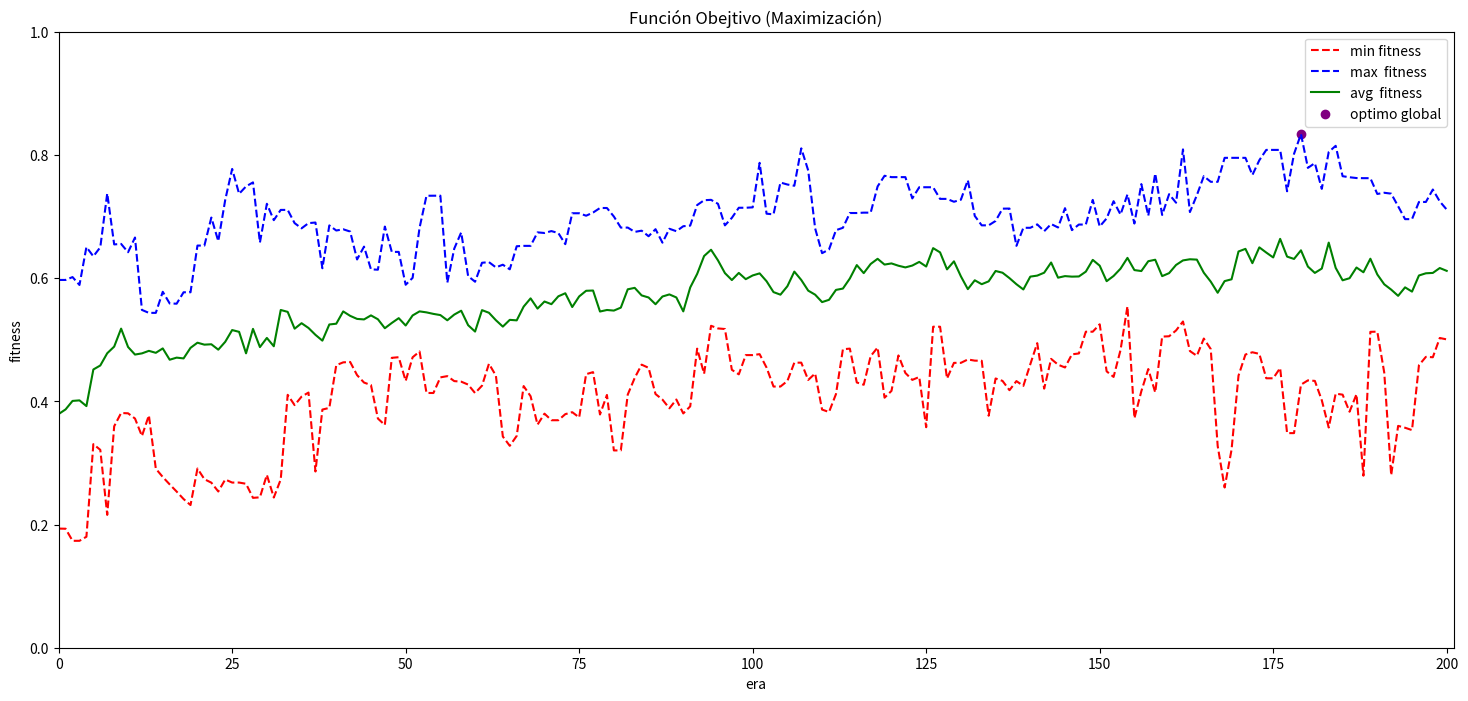

The matplotlib source for this figure:
import matplotlib
from matplotlib import cm
import matplotlib.pyplot as plt
from mpl_toolkits.mplot3d import Axes3D
matplotlib.rcParams['figure.figsize'] = (18.0, 8.0)
import random
from typing import List, Union, Tuple, Callable

#PLOBLACION
################################################################################
def coin(prob:float) -> bool:
    """
    Performs a biased coin toss.
    :param prob: [0 ≤ float ≤ 1]
    :returns: [bool] True with probability `prob` and otherwise False
    """
    # random.random() yields a float between 0 and 1
    return random.random() < prob


def random_string(length:int) -> str:
    """
    :param length: [int] length of random string
    :returns: [string] random string consisting of "0" and "1"
    """
    return ''.join('0' if coin(0.5) else '1' for _ in range(length))
    

def generate_random_population(number:int, length:int) -> List[str]:
    """
    This function is used to generate the first population.
    This implementation ensure that chromosomes in the initial population
    are uniformly pseudo-random!
    
    :param number: [int] number of strings to return
    :param length: [int] length of the strings to return
    :returns: List[str] list of random binary strings
    """
    return [random_string(length) for _ in range(number)]


#REPRODUCCION
################################################################################
MIN = 0
MAX = 1


def reproduction(population:List[str], fitness_func:Callable, min_or_max:int =MAX) -> List[str]:
    """
    Produces a new population from biased roulette reproduction of the 
    given population.
    :param population: [List[str]]
    :param fitness_func: [function: number > 0]
    :param min_or_max: {MIN, MAX}
    :returns: [List[str]]
    """
    # First, we define the probability density (roulette weights) for each
    # member in our given population. 
    
    min_fitness = min(fitness_func(m) for m in population)
    
    def compute_weight(m):
        """
        Subroutine which computes the weight of the biased roulette, which is agnostic of the fitness function. In particular, it will invert the fitness value if we are seeking a minimum. Member `m` has weight that is commensurate with its distance from the member with lowest fitness in the population.
        :param m: [str] member
        """
        fitness = fitness_func(m)
        
        if min_or_max == MAX:
            return fitness - min_fitness + 1
        
        elif min_or_max == MIN:
            return 1 / (fitness - min_fitness + 1)
    
    # Here we normalize the weights to be proportions of the total weighting
    weights = [(m, compute_weight(m)) for m in population]
    total_weights = sum(w for m, w in weights)
    pdf = [(m, w/total_weights) for m, w in weights]
    
    # Now we pick members for the new population.
    # We pick the same number of members as the provided population.
    new_population = []
    for i in range(len(population)):
        rand = random.random()
        cumul = 0
        for member, end_interval in pdf:
            cumul += end_interval
            if rand <= cumul:
                new_population.append(member)
                break # generate next member
    
    return new_population


#COMBINACION
################################################################################
def crossover(string1, string2, index):
    """ Performs crossover on two strings at given index """
    head1, tail1 = string1[:index], string1[index:]
    head2, tail2 = string2[:index], string2[index:]
    return head1+tail2, head2+tail1


def population_crossover(population:List[str], crossover_probability:float) -> List[str]:
    """
    Performs crossover on an entire population.
    :param population: List[str]
    :param crossover_probability: [0 ≤ float ≤ 1] 
        chance that any pair will be crossed over
    :returns: List[str] 
        new population with possibly some members crossed over
    """
    pairs = []
    new_population = []
    while len(population) > 1:
        pairs.append((population.pop(), population.pop()))
    if len(population) == 1:
        new_population.append(population.pop())
        
    for s1, s2 in pairs:
        if not coin(crossover_probability): 
            # don't perform crossover, just add the original pair
            new_population += [s1, s2]
            continue
        idx = random.randint(1, len(s1)-1) # select crossover index
        new_s1, new_s2 = crossover(s1, s2, idx)
        new_population.append(new_s1)
        new_population.append(new_s2)
    return new_population



#MUTACION
################################################################################
def mutation(string:str, probability:float)->str:
    """
    :param string: the binary string to mutate
    :param probability: [0 ≤ float ≤ 1] 
        the probability of any character being flipped
    :returns: [str] 
        just the input string, possibly with some bits flipped
    """

    flipped = lambda x: '1' if x == '0' else '0'
    chars = (flipped(char) if coin(probability) else char for char in string)
    return ''.join(chars)

def mutate_population(population:List[str], prob:float)->List[str]:
    """
    :param population: [List[str]] 
        population of binary strings
    :returns: [List[str]] 
        just the input population with some members possibly mutated
    """
    return [mutation(m, prob) for m in population]



#GENERACION PRINCIPAL
################################################################################
def run_genetic_algorithm(obj_fun, decoder, 
                          min_or_max=MAX, num_eras=100, 
                          population_size=20, chromosome_length=12, 
                          crossover_probability=0.4,mutation_probability=0.005):
    
    # define fitness function (decode string, then feed to the OF)
    fitness = lambda coding: obj_fun(*decoder(coding))
    
    # initialize population
    population = generate_random_population(number=population_size,length=chromosome_length)
    # data collection
    populations = [population] # initialize with first population
    
    # SGA loop
    for i in range(num_eras):
        population = reproduction(population, fitness, min_or_max)
        population = population_crossover(population, crossover_probability)
        population = mutate_population(population, mutation_probability)
        populations.append(population) # data collection

    return populations


#FUNCIONES
#######################################################################################
def dejong_OF(x,w,t,u,r,q,y,v,s,p):
    #return sum(xi**2 for xi in x)
    return (0.17*x + 0.11*w)*y + (0.63*u + 0.12*t)*v + (0.68*r + 0.96*q)*s + 0.16*p



#DECODIFICADORES
#######################################################################################


def internal_decoder(x:int,y:int,z:int)->int:
    """
    Helper function that takes simple parameters to deterministically
    yield a floating-point number in a given interval.
    
    ex. mult = 6, steps = 10
    
     |---+---+---+---+---+---|---+---+---+---|
    lo                      mult             hi
    
    if low = -10 and hi = 10, then the result will be 
      = -10 + 6*(20/10) 
      = -10 + 12
      = 2

    :param lo: [number] low bound of interval
    :param hi: [number] high bound of interval
    :param mult: [number ≤ divisor] 
    :param steps: [int] the number of steps in the interval
    :returns: [float] a number between `lo` and `hi`
    """
    return x/(y+z)

def external_decoder(yy,y,v,s,p):
    return yy/(y+v+s+p)

def decoder(coding:str)->List[int]:
    cadenas = [coding[i:i+7] for i in range(0, len(coding), 7)]
    # use binary x and y as interval multiplier
    numeros = []
    for cadena in cadenas:
        numeros.append(int(cadena, 2))
    
    x = internal_decoder(numeros[0],numeros[0],numeros[1])
    w = internal_decoder(numeros[1],numeros[0],numeros[1])
    t = internal_decoder(numeros[2],numeros[2],numeros[3])
    u = internal_decoder(numeros[3],numeros[2],numeros[3])
    r = internal_decoder(numeros[4],numeros[4],numeros[5])
    q = internal_decoder(numeros[5],numeros[4],numeros[5])

    y = external_decoder(numeros[6],numeros[6],numeros[7],numeros[8],numeros[9])
    v = external_decoder(numeros[7],numeros[6],numeros[7],numeros[8],numeros[9])
    s = external_decoder(numeros[8],numeros[6],numeros[7],numeros[8],numeros[9])
    p = external_decoder(numeros[9],numeros[6],numeros[7],numeros[8],numeros[9])

    
    return [x,w,t,u,r,q,y,v,s,p]


#GRAFICADORES
#######################################################################################
def plot_ga(obj_fun, decoder, ax=None, ga_opts=None, min_or_max=MIN, 
            title="Genetic Algorithm Evolution", legend=True):
    if ga_opts is None:
        ga_opts = {}
        
    ga_opts['min_or_max'] = min_or_max
    # run SGA
    populations = run_genetic_algorithm(obj_fun, decoder, **ga_opts.copy())
    
    # define fitness func
    fitness = lambda c: obj_fun(*decoder(c))
    
    # Find the "global optimum" of all the chromosomes we looked at.
    # A better term for this chromosome is "best individual".
    all_chromosomes = {c for pop in populations for c in pop}
    optimizer = min if min_or_max == MIN else max
    global_optimum = optimizer(all_chromosomes, key=fitness)
    fittest_fitness = fitness(global_optimum)
    
    # Print the optimum to the console
    print("Global optimum:", global_optimum)
    print("Fitness:", fittest_fitness)
    names = ['w1-tech','w2-tech','w3-eco','w1-eco','w1-env','w2-env','W1','W2','W3','W4']


    decoded_op = decoder(global_optimum)
    for valor, name in zip(decoded_op,names):
        numero_formateado = f"{valor:.2f}"
        print(name, ':', numero_formateado)

    
    # Start plotting
    # Define the data ranges
    x_axis = range(len(populations))
    fitnesses = [[fitness(m) for m in population] for population in populations]
    
    mins = [min(f) for f in fitnesses]
    maxs = [max(f) for f in fitnesses]
    avgs = [sum(f)/len(f) for f in fitnesses]
    optima = [(it, fittest_fitness) for it, pop in enumerate(populations) if fittest_fitness in map(fitness, pop)]
    
    x_optima, y_optima = zip(*optima) # unzip pairs into two sequences
    print('Puntos optimos: ',x_optima,y_optima)
    if ax is None: # if no plotting axes are provided
        # define a set of axes
        fig, ax = plt.subplots(1)
    
    # do the plotting
    l_mins, l_maxs, l_avgs = ax.plot(x_axis, mins, 'r--', maxs, 'b--', avgs, 'g-')
    scatter_ceil = ax.scatter(x_optima, y_optima, c='purple')
    # create a legend
    if legend:
        plt.legend(
            (l_mins, l_maxs, l_avgs, scatter_ceil),
            ("min fitness", "max  fitness", "avg  fitness", "optimo global"), 
            loc="best",
        )
    
    # set parameters for the axes
    ax.set_xlim(0, len(populations))
    ax.set_ylim(0, int(max(maxs)+1))
    ax.set_title(title)
    ax.set_xlabel("era")
    ax.set_ylabel("fitness")
    plt.show()
    return ax

#LLAMADO
#######################################################################################
if __name__=='__main__':
    decoder = decoder
    obj_fun = dejong_OF
    ga_options = dict(
        num_eras=200, population_size=25, chromosome_length=70, 
        crossover_probability=0.85, mutation_probability=0.01  
    )
    plot_ga(obj_fun, decoder, min_or_max=MAX,ga_opts=ga_options, title="Función Obejtivo (Maximización)")
 

